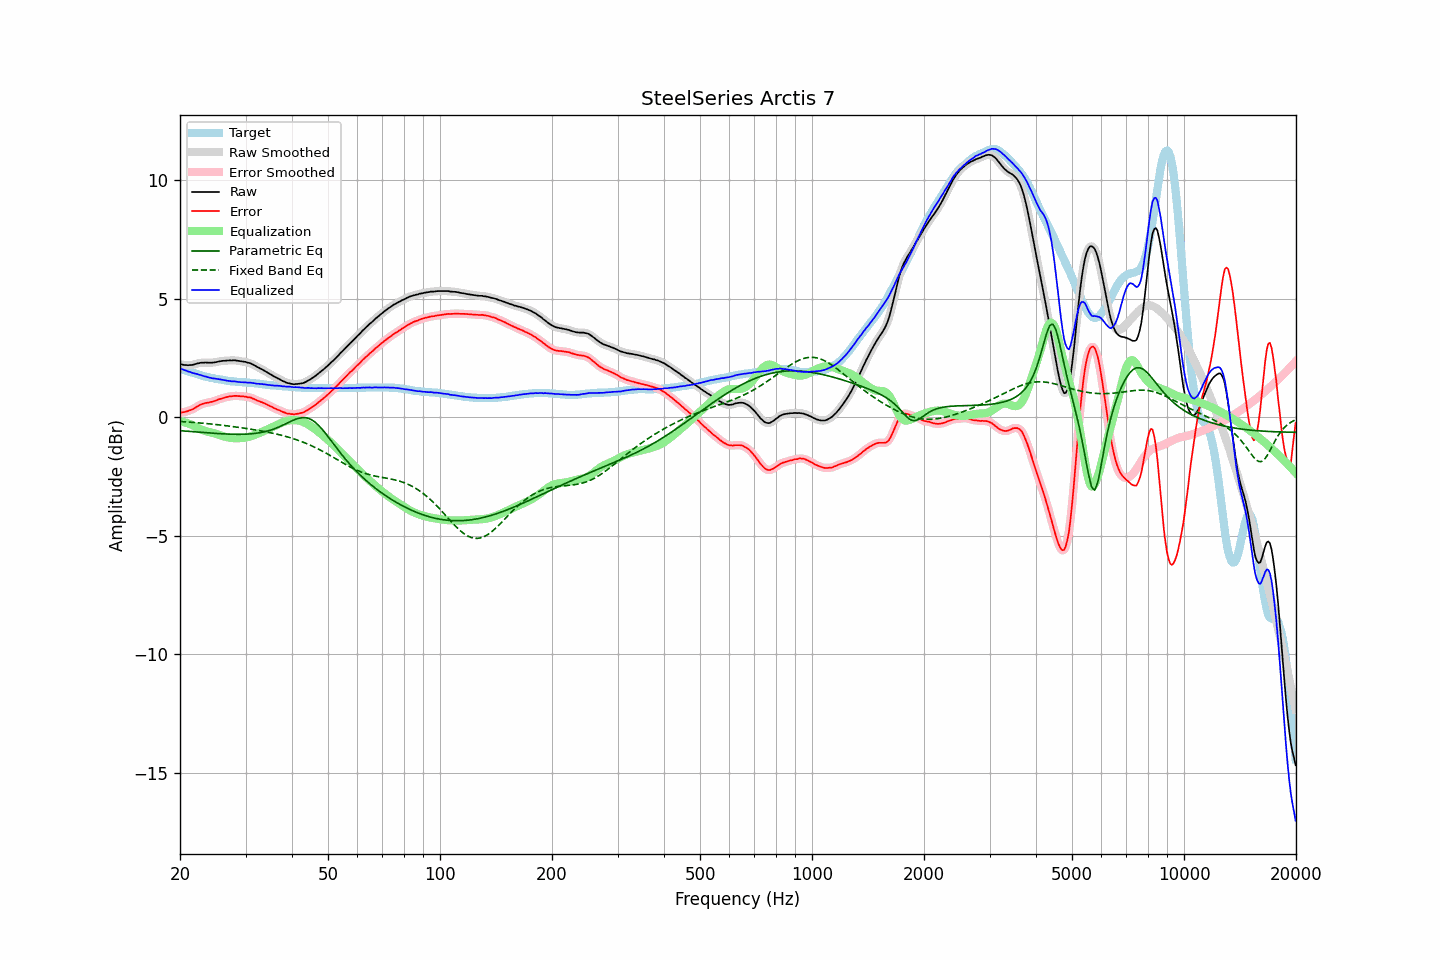

Source data for this figure (header and first rows):
frequency, raw, error, smoothed, error_smoothed, equalization, parametric_eq, fixed_band_eq, equalized_raw, equalized_smoothed, target
20.00, 2.23, 0.18, 2.23, 0.18, -0.18, -0.57, -0.18, 2.05, 2.05, 2.05
20.20, 2.23, 0.20, 2.22, 0.19, -0.19, -0.58, -0.19, 2.04, 2.03, 2.03
20.40, 2.21, 0.21, 2.21, 0.20, -0.20, -0.58, -0.19, 2.00, 2.00, 2.00
20.61, 2.20, 0.22, 2.20, 0.22, -0.22, -0.59, -0.20, 1.98, 1.98, 1.98
20.81, 2.20, 0.24, 2.19, 0.24, -0.24, -0.59, -0.20, 1.96, 1.95, 1.96
21.02, 2.19, 0.26, 2.19, 0.26, -0.26, -0.60, -0.21, 1.92, 1.93, 1.93
21.23, 2.20, 0.29, 2.19, 0.28, -0.29, -0.60, -0.21, 1.91, 1.91, 1.91
21.44, 2.20, 0.31, 2.20, 0.31, -0.31, -0.61, -0.22, 1.88, 1.88, 1.89
21.66, 2.21, 0.34, 2.21, 0.34, -0.35, -0.62, -0.22, 1.86, 1.86, 1.87
21.87, 2.23, 0.38, 2.23, 0.38, -0.38, -0.62, -0.23, 1.84, 1.84, 1.85
22.09, 2.25, 0.42, 2.24, 0.42, -0.42, -0.63, -0.23, 1.83, 1.83, 1.83
22.31, 2.27, 0.46, 2.26, 0.46, -0.46, -0.63, -0.24, 1.81, 1.81, 1.81
22.54, 2.28, 0.50, 2.28, 0.50, -0.49, -0.64, -0.24, 1.79, 1.79, 1.78
22.76, 2.30, 0.54, 2.29, 0.53, -0.52, -0.64, -0.25, 1.77, 1.77, 1.76
22.99, 2.30, 0.56, 2.30, 0.56, -0.55, -0.65, -0.26, 1.75, 1.75, 1.74
23.22, 2.30, 0.58, 2.30, 0.58, -0.57, -0.65, -0.26, 1.72, 1.73, 1.72
23.45, 2.31, 0.60, 2.30, 0.59, -0.59, -0.66, -0.27, 1.71, 1.71, 1.71
23.69, 2.30, 0.61, 2.30, 0.61, -0.61, -0.66, -0.28, 1.69, 1.69, 1.69
23.92, 2.30, 0.62, 2.30, 0.62, -0.62, -0.67, -0.28, 1.67, 1.67, 1.68
24.16, 2.30, 0.64, 2.29, 0.63, -0.64, -0.67, -0.29, 1.66, 1.66, 1.66
24.40, 2.30, 0.65, 2.30, 0.65, -0.66, -0.68, -0.30, 1.64, 1.64, 1.65
24.65, 2.31, 0.67, 2.30, 0.67, -0.67, -0.68, -0.30, 1.63, 1.63, 1.64
24.89, 2.32, 0.70, 2.32, 0.69, -0.70, -0.69, -0.31, 1.62, 1.62, 1.62
25.14, 2.33, 0.72, 2.33, 0.72, -0.72, -0.69, -0.32, 1.61, 1.61, 1.61
25.39, 2.35, 0.75, 2.34, 0.74, -0.74, -0.70, -0.32, 1.61, 1.60, 1.60
25.65, 2.36, 0.77, 2.36, 0.77, -0.76, -0.70, -0.33, 1.59, 1.59, 1.59
25.91, 2.37, 0.79, 2.37, 0.79, -0.79, -0.70, -0.34, 1.58, 1.58, 1.58
26.16, 2.38, 0.81, 2.37, 0.81, -0.81, -0.71, -0.35, 1.57, 1.57, 1.57
26.43, 2.38, 0.83, 2.38, 0.83, -0.83, -0.71, -0.36, 1.55, 1.55, 1.55
26.69, 2.39, 0.85, 2.39, 0.84, -0.84, -0.71, -0.37, 1.54, 1.54, 1.54
26.96, 2.39, 0.86, 2.39, 0.86, -0.86, -0.72, -0.37, 1.53, 1.53, 1.53
27.23, 2.40, 0.88, 2.39, 0.87, -0.87, -0.72, -0.38, 1.53, 1.52, 1.52
27.50, 2.39, 0.88, 2.39, 0.88, -0.88, -0.72, -0.39, 1.51, 1.51, 1.51
27.77, 2.40, 0.89, 2.39, 0.89, -0.89, -0.72, -0.40, 1.51, 1.51, 1.51
28.05, 2.40, 0.90, 2.39, 0.89, -0.89, -0.72, -0.41, 1.51, 1.50, 1.50
28.33, 2.39, 0.90, 2.39, 0.89, -0.89, -0.73, -0.42, 1.49, 1.50, 1.49
28.62, 2.38, 0.89, 2.38, 0.89, -0.89, -0.73, -0.43, 1.49, 1.49, 1.49
28.90, 2.37, 0.89, 2.37, 0.88, -0.89, -0.73, -0.44, 1.48, 1.48, 1.48
29.19, 2.36, 0.88, 2.36, 0.88, -0.88, -0.73, -0.45, 1.47, 1.47, 1.48
29.48, 2.35, 0.88, 2.35, 0.88, -0.88, -0.72, -0.46, 1.47, 1.47, 1.47
29.78, 2.34, 0.87, 2.34, 0.87, -0.87, -0.72, -0.47, 1.47, 1.47, 1.47
30.08, 2.33, 0.87, 2.32, 0.86, -0.86, -0.72, -0.48, 1.47, 1.46, 1.46
30.38, 2.30, 0.84, 2.31, 0.85, -0.85, -0.72, -0.49, 1.45, 1.46, 1.46
30.68, 2.29, 0.84, 2.28, 0.83, -0.83, -0.71, -0.50, 1.46, 1.45, 1.45
30.99, 2.27, 0.83, 2.26, 0.82, -0.81, -0.71, -0.51, 1.46, 1.45, 1.44
31.30, 2.23, 0.79, 2.23, 0.80, -0.79, -0.70, -0.52, 1.44, 1.44, 1.44
31.61, 2.20, 0.77, 2.19, 0.76, -0.76, -0.69, -0.53, 1.43, 1.43, 1.43
31.93, 2.16, 0.74, 2.16, 0.73, -0.74, -0.69, -0.54, 1.42, 1.42, 1.42
32.24, 2.12, 0.70, 2.12, 0.70, -0.71, -0.68, -0.55, 1.41, 1.41, 1.42
32.57, 2.09, 0.68, 2.08, 0.67, -0.68, -0.67, -0.57, 1.41, 1.40, 1.41
32.89, 2.05, 0.65, 2.05, 0.65, -0.65, -0.65, -0.58, 1.39, 1.40, 1.40
33.22, 2.02, 0.63, 2.01, 0.62, -0.62, -0.64, -0.59, 1.39, 1.39, 1.39
33.55, 1.98, 0.60, 1.98, 0.60, -0.59, -0.63, -0.60, 1.38, 1.38, 1.38
33.89, 1.94, 0.57, 1.94, 0.57, -0.56, -0.61, -0.61, 1.37, 1.37, 1.37
34.23, 1.90, 0.54, 1.90, 0.53, -0.53, -0.59, -0.63, 1.36, 1.36, 1.36
34.57, 1.86, 0.50, 1.86, 0.50, -0.50, -0.58, -0.64, 1.36, 1.36, 1.36
34.92, 1.82, 0.47, 1.82, 0.47, -0.47, -0.56, -0.66, 1.35, 1.35, 1.35
35.27, 1.78, 0.44, 1.78, 0.43, -0.43, -0.53, -0.67, 1.34, 1.34, 1.34
35.62, 1.74, 0.40, 1.74, 0.40, -0.40, -0.51, -0.68, 1.33, 1.34, 1.34
35.97, 1.70, 0.37, 1.70, 0.37, -0.37, -0.49, -0.70, 1.33, 1.33, 1.33
... 635 more rows
